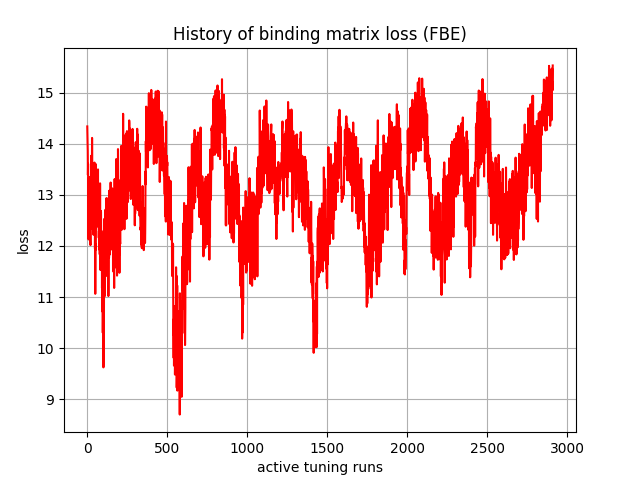

Values plotted in this chart, from the file beside it:
, 0
0, 14.34
1, 14.1
2, 14
3, 13.86
4, 13.39
5, 13.61
6, 12.99
7, 12.54
8, 12.13
9, 13.33
10, 12.54
11, 13.06
12, 12.69
13, 13.35
14, 12.67
15, 12.9
16, 13.21
17, 12.37
18, 12.49
19, 12.11
20, 12.02
21, 13.3
22, 12.8
23, 13.06
24, 13.76
25, 12.55
26, 12.34
27, 13.03
28, 12.86
29, 13.5
30, 14.11
31, 13.55
32, 13.16
33, 13.4
34, 12.92
35, 12.81
36, 12.92
37, 13.28
38, 12.92
39, 12.22
40, 13.16
41, 12.26
42, 13.24
43, 13.13
44, 12.68
45, 13.63
46, 12.38
47, 13.23
48, 11.95
49, 12.36
50, 11.06
51, 12.04
52, 11.92
53, 13.6
54, 12.54
55, 13.19
56, 12.54
57, 12.36
58, 12.48
59, 12.91
... 2,850 more rows
